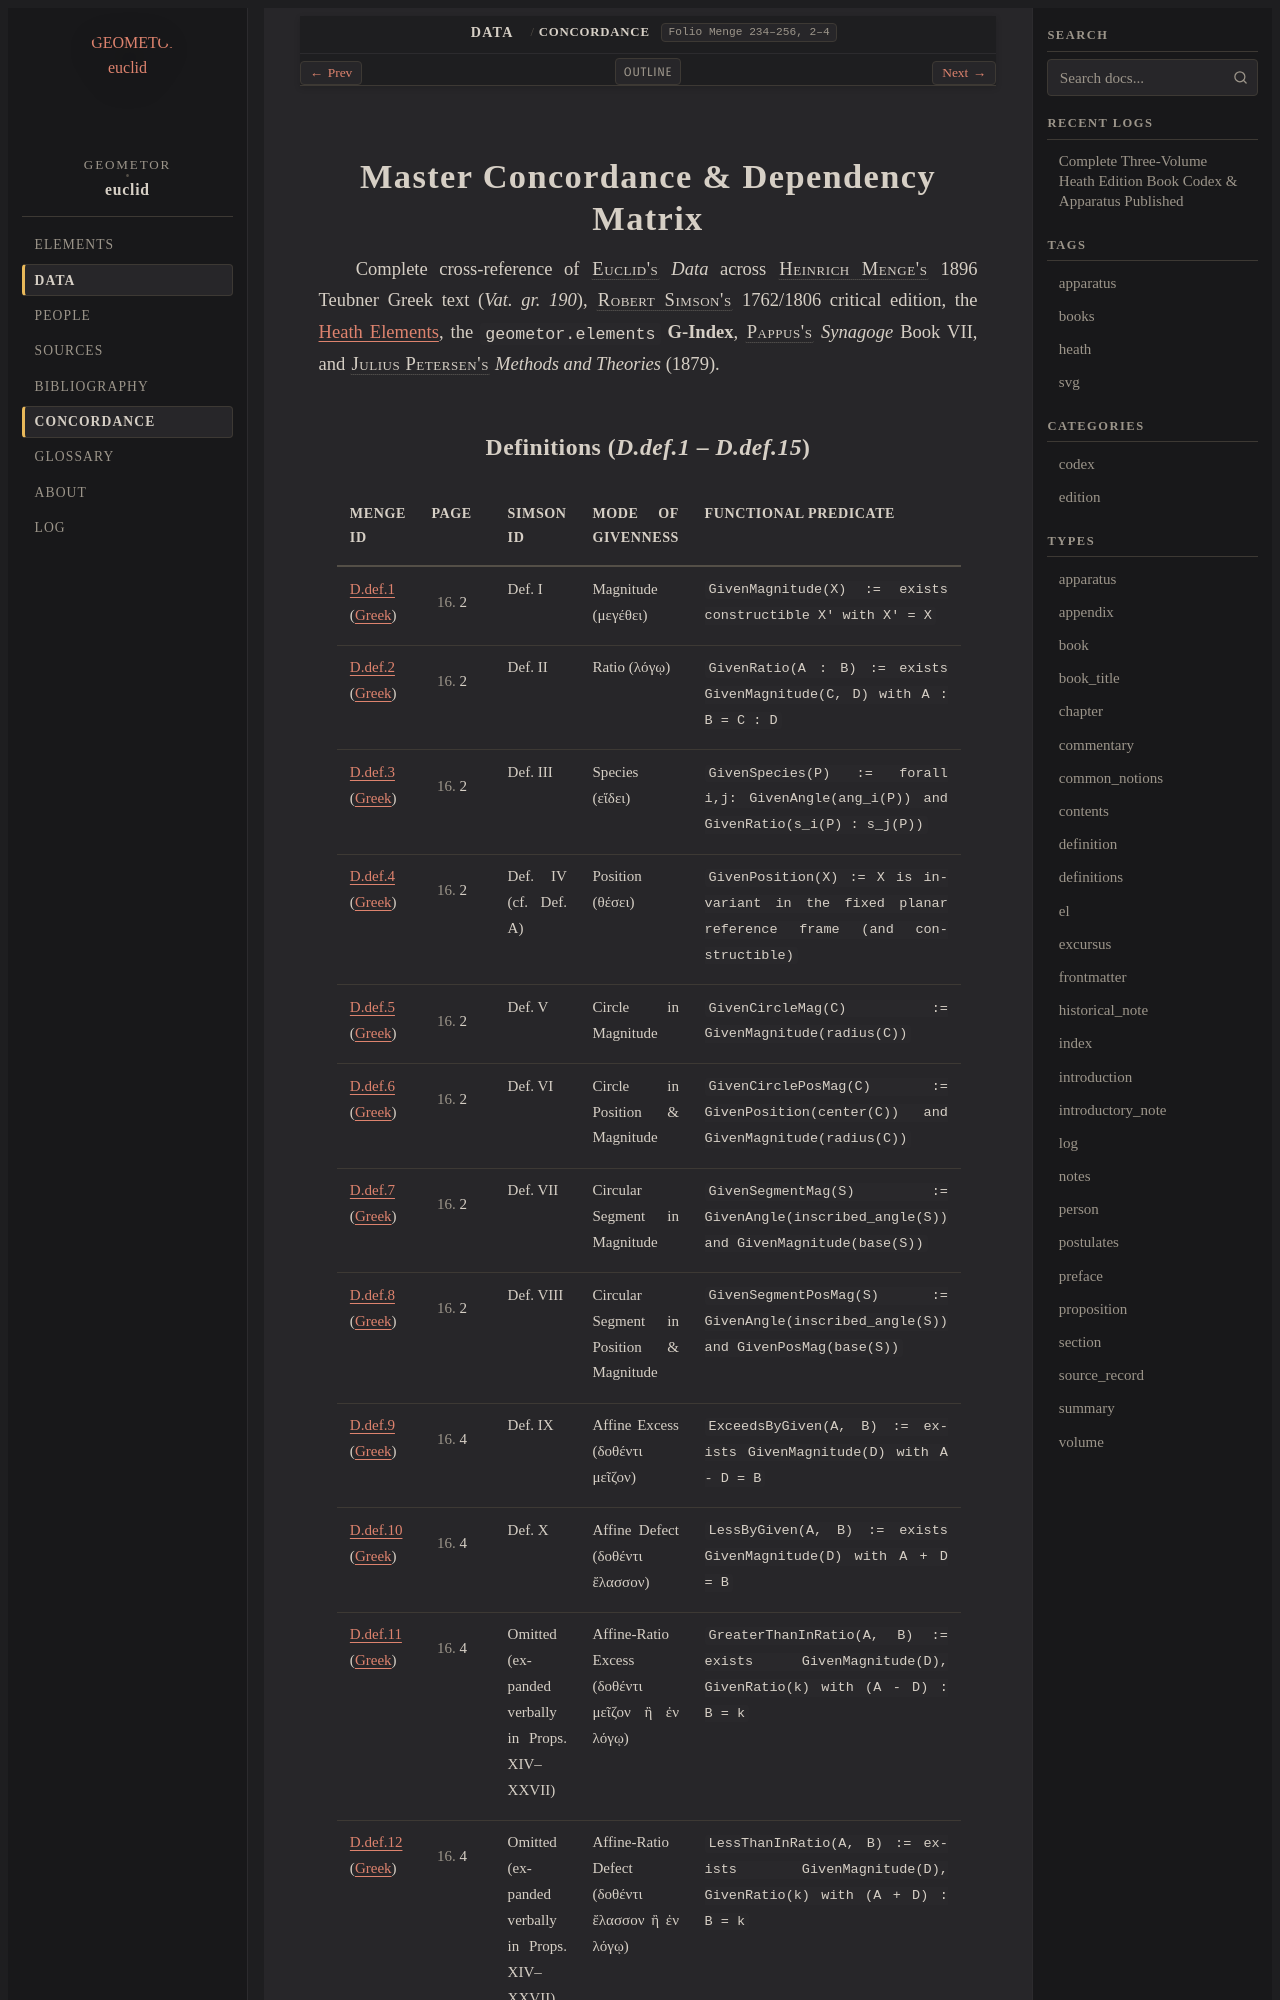

repository: geometor/euclid · page: data/concordance.html · generator: sphinx

:navigation: header
:order: 14
:nav_title: Concordance
:type: apparatus
:title: Master Concordance & Dependency Matrix

.. _data-concordance:

============================================
Master Concordance & Dependency Matrix
============================================

Complete cross-reference of :person:`Euclid's <euclid>` *Data* across :person:`Heinrich Menge's <menge>` 1896 Teubner Greek text (`Vat. gr. 190`), :person:`Robert Simson's <simson>` 1762/1806 critical edition, the :doc:`Heath Elements <../heath/index>`, the ``geometor.elements`` **G-Index**, :person:`Pappus's <pappus>` *Synagoge* Book VII, and :person:`Julius Petersen's <petersen>` *Methods and Theories* (1879).
